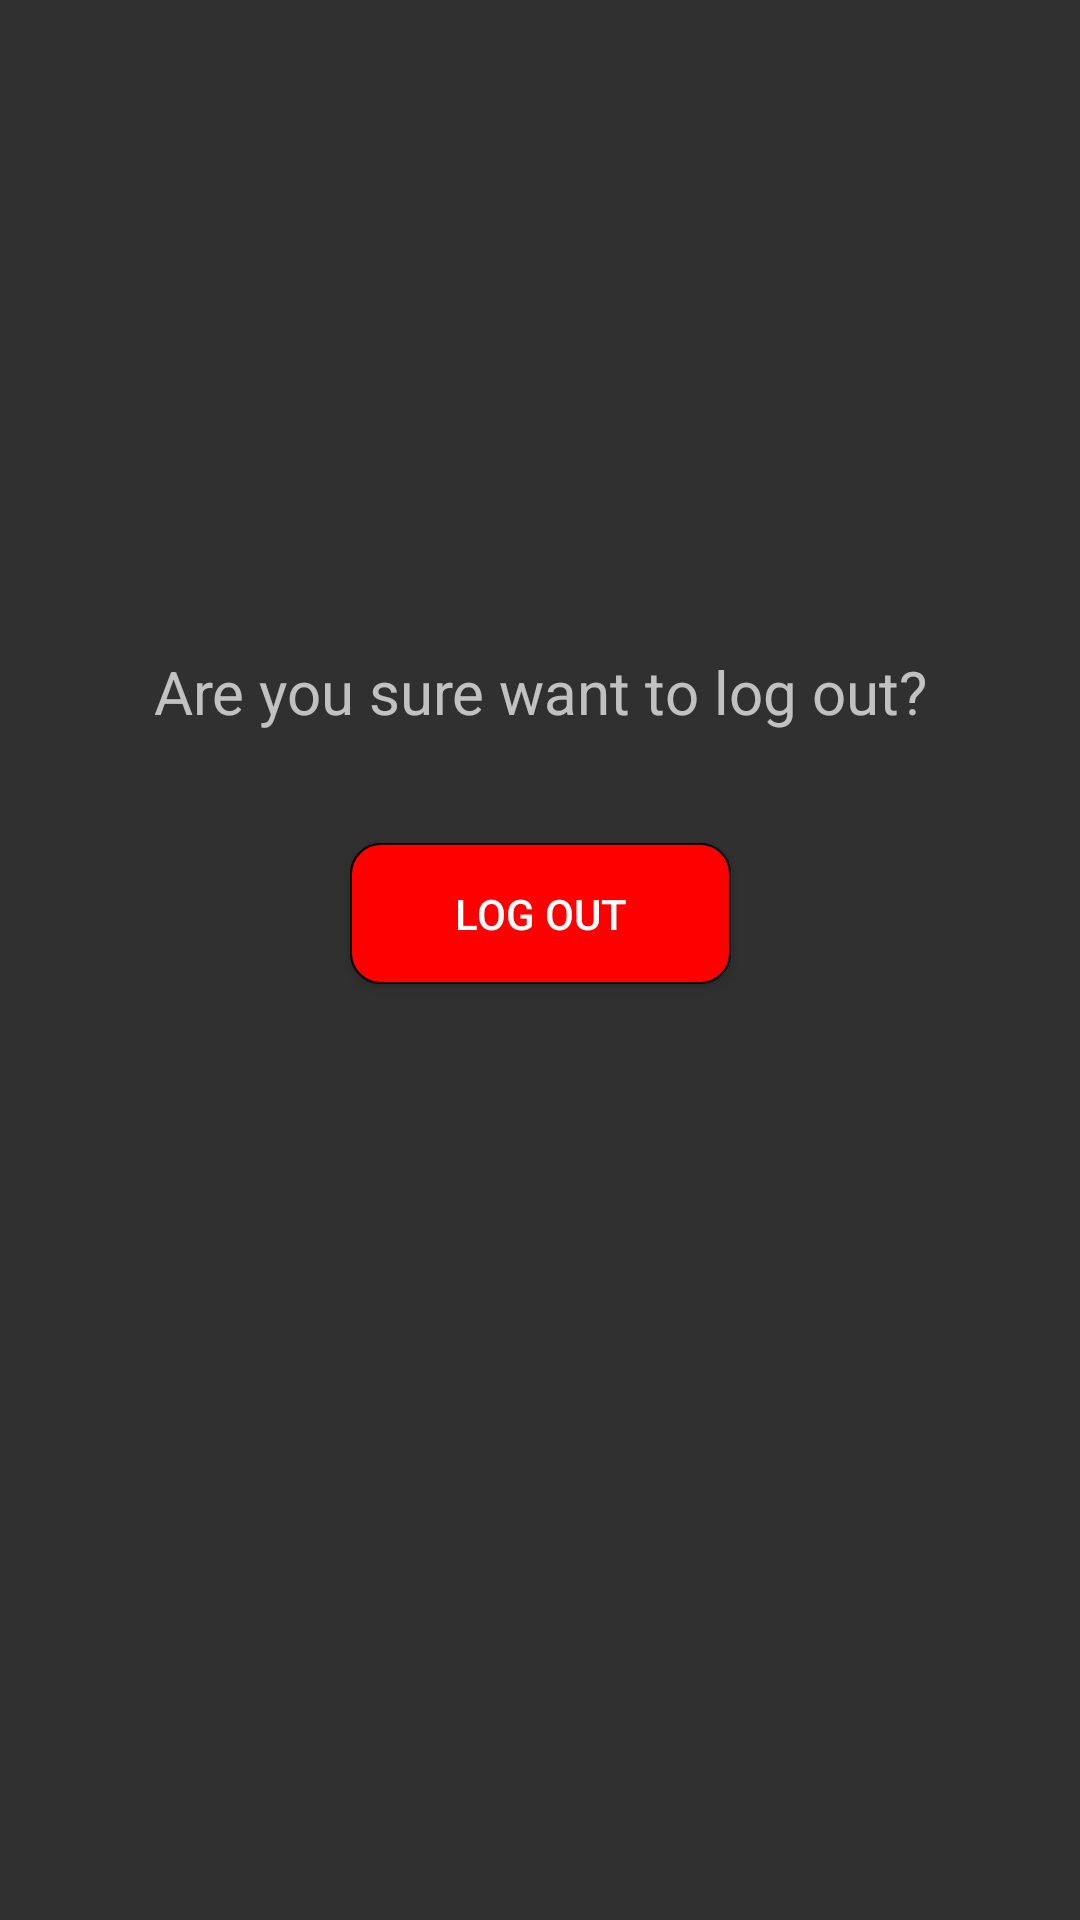

Produce the Android XML layout that renders to this screen, including the resource entries it uses.
<!-- AndroidManifest.xml: application theme Theme.Design.NoActionBar -->
<!-- res/layout/fragment_logout.xml -->
<?xml version="1.0" encoding="utf-8"?>
<androidx.constraintlayout.widget.ConstraintLayout xmlns:android="http://schemas.android.com/apk/res/android"
    xmlns:app="http://schemas.android.com/apk/res-auto"
    xmlns:tools="http://schemas.android.com/tools"
    android:layout_width="match_parent"
    android:layout_height="match_parent"
    tools:context=".ui.logOut.LogOutFragment">

    <Button
        android:id="@+id/logoutbtn"
        android:layout_width="127dp"
        android:layout_height="47dp"
        android:layout_marginBottom="312dp"
        android:background="@drawable/smoothbutton2"
        android:text="Log Out"
        app:layout_constraintBottom_toBottomOf="parent"
        app:layout_constraintEnd_toEndOf="@+id/logOutLabel"
        app:layout_constraintStart_toStartOf="@+id/logOutLabel" />

    <TextView
        android:id="@+id/logOutLabel"
        android:layout_width="293dp"
        android:layout_height="36dp"
        android:layout_marginBottom="28dp"
        android:text="Are you sure want to log out?"
        android:textAlignment="center"
        android:textSize="20sp"
        app:layout_constraintBottom_toTopOf="@+id/logoutbtn"
        app:layout_constraintEnd_toEndOf="parent"
        app:layout_constraintStart_toStartOf="parent" />
</androidx.constraintlayout.widget.ConstraintLayout>
<!-- resources referenced by this layout -->
<resources>
  <!-- drawable smoothbutton2 (drawable) -->
  <?xml version="1.0" encoding="utf-8"?>
  <selector xmlns:android="http://schemas.android.com/apk/res/android">
      <item>
          <shape android:shape="rectangle">
              <solid android:color="#ff0000"/>
              <stroke android:width="0.5dp" android:color="#000000"/>
              <corners android:radius="10dp"/>
          </shape>
      </item>
  </selector>
</resources>
